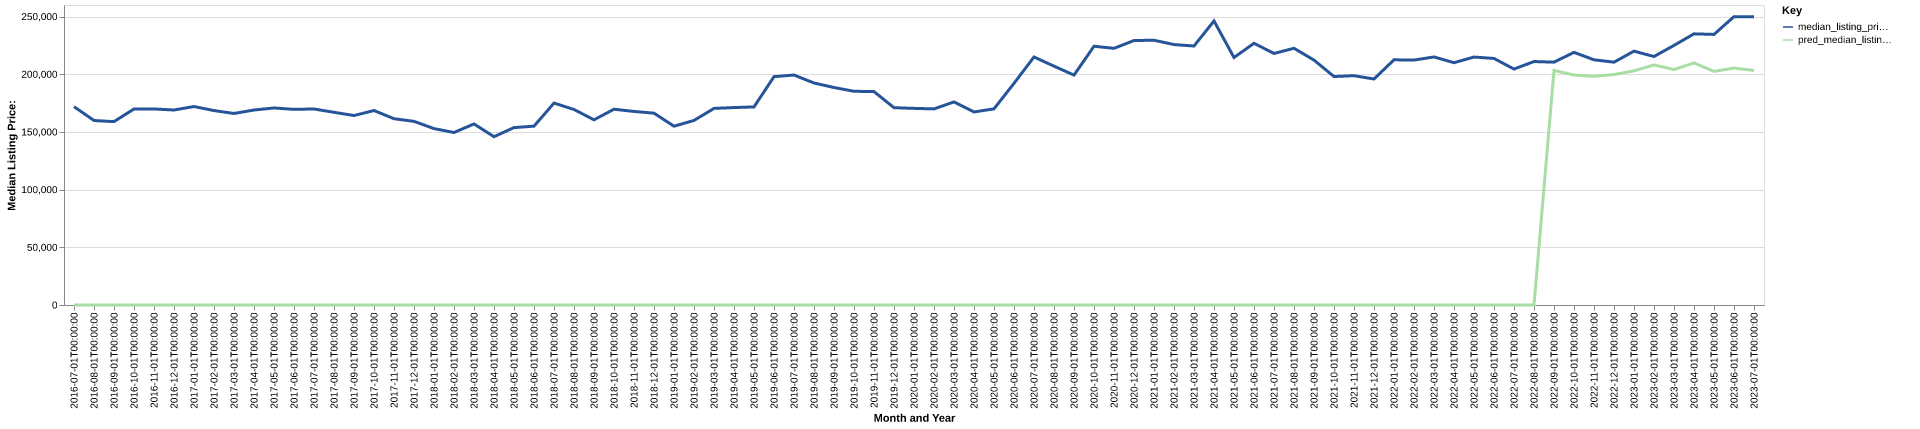

The data file committed next to this chart (first rows):
date, time_idx, median_listing_price, thirty_year_interest_rate_five, month, county_name, active_listing_count, median_days_on_market, pred_median_listing_price, month_year
2016-07-01, 0, 171900, 3.72, 7, washington, oh, 187.0, 55.0, 0, Jul-2016
2016-08-01, 1, 159900, 3.73, 8, washington, oh, 194.0, 66.0, 0, Aug-2016
2016-09-01, 2, 158920, 3.66, 9, washington, oh, 189.0, 75.0, 0, Sep-2016
2016-10-01, 3, 169900, 3.64, 10, washington, oh, 176.0, 84.0, 0, Oct-2016
2016-11-01, 4, 169900, 3.66, 11, washington, oh, 179.0, 94.0, 0, Nov-2016
2016-12-01, 5, 169000, 3.48, 12, washington, oh, 175.0, 99.0, 0, Dec-2016
2017-01-01, 6, 172000, 3.45, 1, washington, oh, 170.0, 99.0, 0, Jan-2017
2017-02-01, 7, 168500, 3.5, 2, washington, oh, 154.0, 101.0, 0, Feb-2017
2017-03-01, 8, 166000, 3.52, 3, washington, oh, 147.0, 99.0, 0, Mar-2017
2017-04-01, 9, 169000, 4.03, 4, washington, oh, 158.0, 88.0, 0, Apr-2017
2017-05-01, 10, 170754, 4.32, 5, washington, oh, 157.0, 69.0, 0, May-2017
2017-06-01, 11, 169560, 4.2, 6, washington, oh, 163.0, 66.0, 0, Jun-2017
2017-07-01, 12, 169900, 4.19, 7, washington, oh, 165.0, 70.0, 0, Jul-2017
2017-08-01, 13, 167000, 4.3, 8, washington, oh, 175.0, 66.0, 0, Aug-2017
2017-09-01, 14, 164200, 4.1, 9, washington, oh, 180.0, 68.0, 0, Sep-2017
2017-10-01, 15, 168550, 4.05, 10, washington, oh, 156.0, 81.0, 0, Oct-2017
2017-11-01, 16, 161450, 3.94, 11, washington, oh, 145.0, 83.0, 0, Nov-2017
2017-12-01, 17, 159170, 4.03, 12, washington, oh, 132.0, 90.0, 0, Dec-2017
2018-01-01, 18, 152875, 3.93, 1, washington, oh, 124.0, 102.0, 0, Jan-2018
2018-02-01, 19, 149500, 3.83, 2, washington, oh, 117.0, 100.0, 0, Feb-2018
2018-03-01, 20, 156900, 3.94, 3, washington, oh, 115.0, 93.0, 0, Mar-2018
2018-04-01, 21, 145875, 3.95, 4, washington, oh, 116.0, 69.0, 0, Apr-2018
2018-05-01, 22, 153750, 3.99, 5, washington, oh, 115.0, 60.0, 0, May-2018
2018-06-01, 23, 155000, 4.15, 6, washington, oh, 122.0, 58.0, 0, Jun-2018
2018-07-01, 24, 175000, 4.4, 7, washington, oh, 141.0, 57.0, 0, Jul-2018
2018-08-01, 25, 169450, 4.46, 8, washington, oh, 146.0, 61.0, 0, Aug-2018
2018-09-01, 26, 160500, 4.58, 9, washington, oh, 139.0, 76.0, 0, Sep-2018
2018-10-01, 27, 169675, 4.66, 10, washington, oh, 131.0, 75.0, 0, Oct-2018
2018-11-01, 28, 167750, 4.62, 11, washington, oh, 127.0, 81.0, 0, Nov-2018
2018-12-01, 29, 166250, 4.54, 12, washington, oh, 121.0, 90.0, 0, Dec-2018
2019-01-01, 30, 154950, 4.6, 1, washington, oh, 123.0, 94.0, 0, Jan-2019
2019-02-01, 31, 159950, 4.72, 2, washington, oh, 109.0, 103.0, 0, Feb-2019
2019-03-01, 32, 170386, 4.9, 3, washington, oh, 107.0, 85.0, 0, Mar-2019
2019-04-01, 33, 171111, 4.94, 4, washington, oh, 110.0, 66.0, 0, Apr-2019
2019-05-01, 34, 171675, 4.75, 5, washington, oh, 105.0, 50.0, 0, May-2019
2019-06-01, 35, 197900, 4.51, 6, washington, oh, 113.0, 54.0, 0, Jun-2019
2019-07-01, 36, 199300, 4.41, 7, washington, oh, 124.0, 57.0, 0, Jul-2019
2019-08-01, 37, 192395, 4.41, 8, washington, oh, 133.0, 56.0, 0, Aug-2019
2019-09-01, 38, 188489, 4.2, 9, washington, oh, 131.0, 56.0, 0, Sep-2019
2019-10-01, 39, 185225, 4.14, 10, washington, oh, 133.0, 58.0, 0, Oct-2019
2019-11-01, 40, 184950, 3.84, 11, washington, oh, 133.0, 80.0, 0, Nov-2019
2019-12-01, 41, 171000, 3.81, 12, washington, oh, 113.0, 85.0, 0, Dec-2019
2020-01-01, 42, 170425, 3.75, 1, washington, oh, 110.0, 86.0, 0, Jan-2020
2020-02-01, 43, 169950, 3.73, 2, washington, oh, 105.0, 100.0, 0, Feb-2020
2020-03-01, 44, 176000, 3.78, 3, washington, oh, 95.0, 116.0, 0, Mar-2020
2020-04-01, 45, 167300, 3.75, 4, washington, oh, 88.0, 95.0, 0, Apr-2020
2020-05-01, 46, 170000, 3.74, 5, washington, oh, 95.0, 84.0, 0, May-2020
2020-06-01, 47, 192100, 3.72, 6, washington, oh, 94.0, 53.0, 0, Jun-2020
2020-07-01, 48, 214950, 3.49, 7, washington, oh, 88.0, 53.0, 0, Jul-2020
2020-08-01, 49, 207000, 3.65, 8, washington, oh, 81.0, 64.0, 0, Aug-2020
2020-09-01, 50, 199250, 3.33, 9, washington, oh, 83.0, 63.0, 0, Sep-2020
2020-10-01, 51, 224250, 3.28, 10, washington, oh, 88.0, 72.0, 0, Oct-2020
2020-11-01, 52, 222450, 3.21, 11, washington, oh, 84.0, 90.0, 0, Nov-2020
2020-12-01, 53, 229225, 3.07, 12, washington, oh, 81.0, 79.0, 0, Dec-2020
2021-01-01, 54, 229450, 2.99, 1, washington, oh, 71.0, 95.0, 0, Jan-2021
2021-02-01, 55, 225725, 2.93, 2, washington, oh, 70.0, 87.0, 0, Feb-2021
2021-03-01, 56, 224450, 2.88, 3, washington, oh, 71.0, 53.0, 0, Mar-2021
2021-04-01, 57, 246175, 2.84, 4, washington, oh, 67.0, 64.0, 0, Apr-2021
2021-05-01, 58, 214500, 2.71, 5, washington, oh, 59.0, 73.0, 0, May-2021
2021-06-01, 59, 226825, 2.79, 6, washington, oh, 63.0, 59.0, 0, Jun-2021
... 25 more rows
